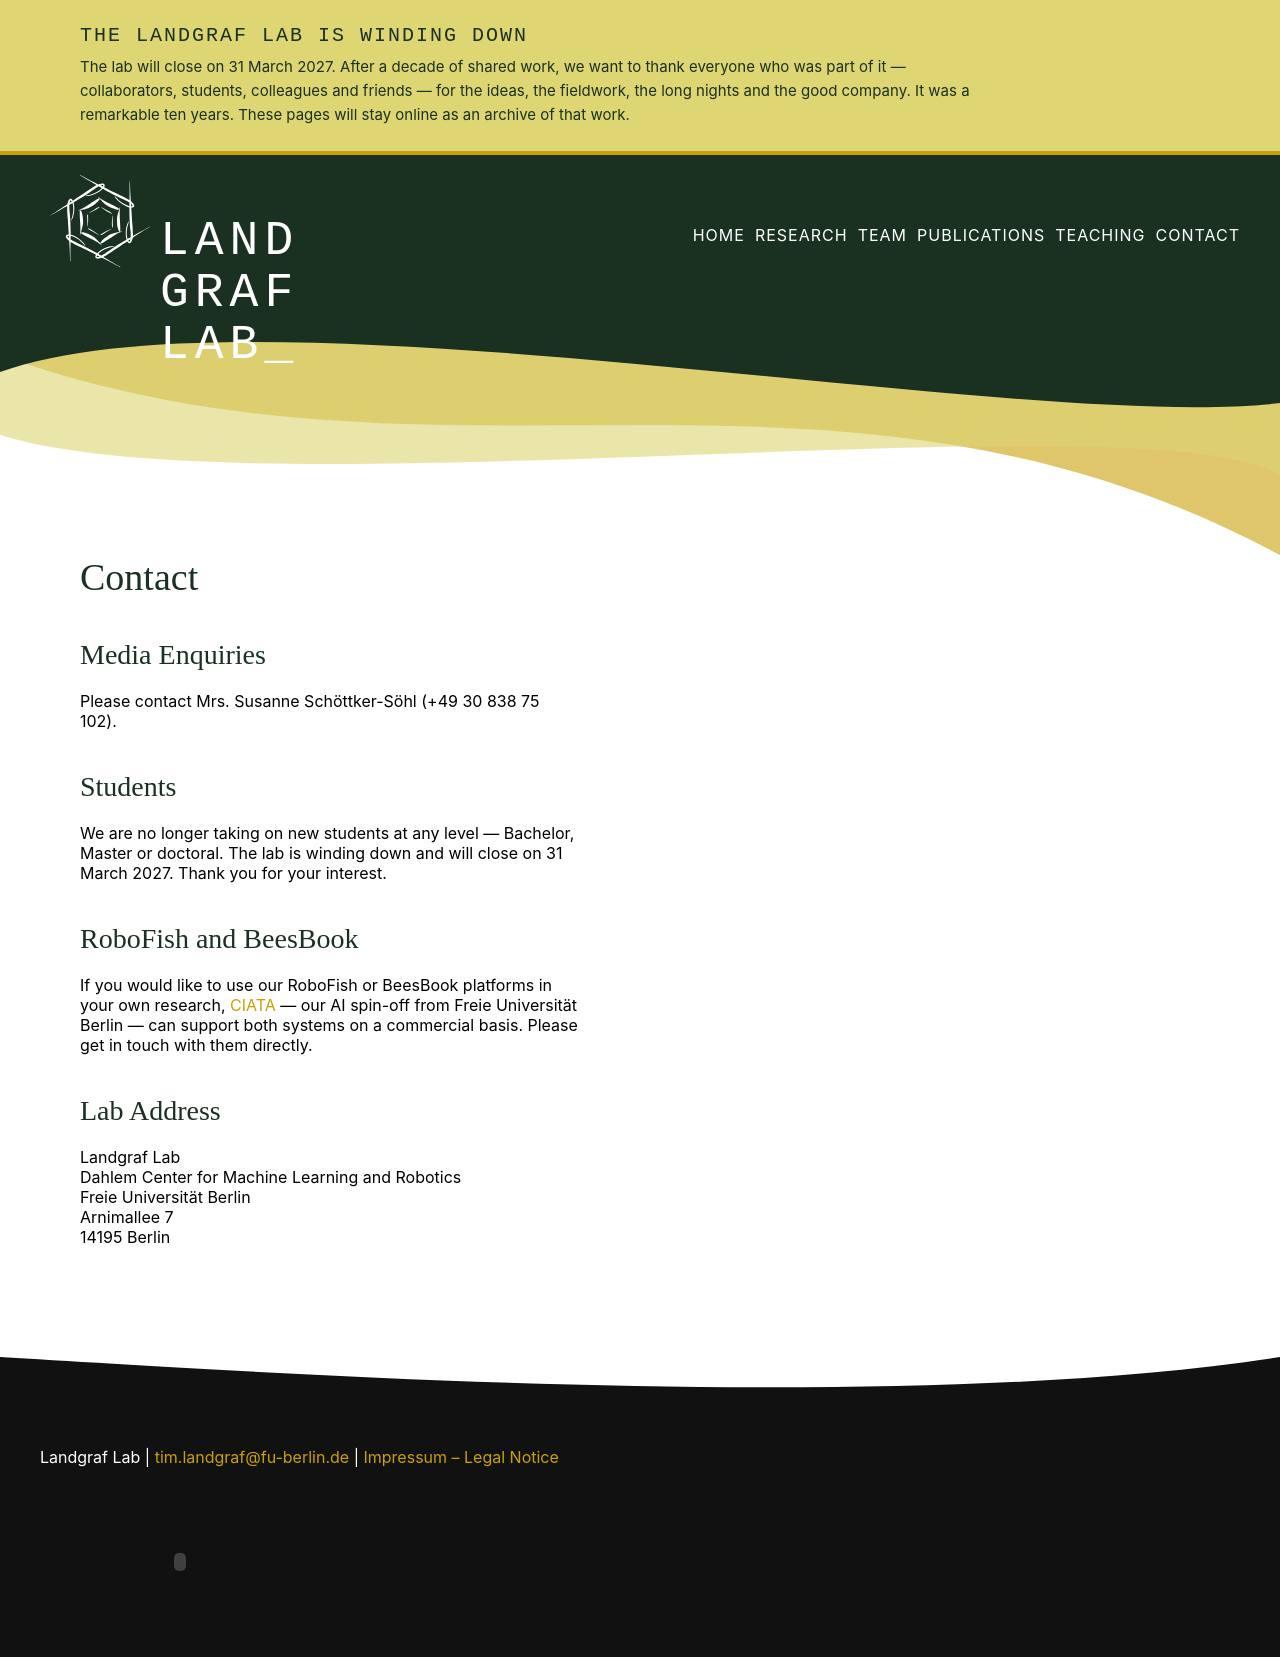

repository: BioroboticsLab/website · page: contact.html · generator: jekyll

---
layout: page
title: Contact
---
<div class="googleMap">
<iframe src="https://www.google.com/maps/embed?pb=!1m18!1m12!1m3!1d2431.2276276590846!2d13.29442991607577!3d52.45690487980226!2m3!1f0!2f0!3f0!3m2!1i1024!2i768!4f13.1!3m3!1m2!1s0x47a85a6feed59081%3A0xf1f03e1709d7e38!2sArnimallee%207%2C%2014195%20Berlin!5e0!3m2!1sen!2sde!4v1615894542277!5m2!1sen!2sde" width="600" height="450" style="border:0;" allowfullscreen="" loading="lazy"></iframe>
</div>

## Media Enquiries

Please contact Mrs. Susanne Schöttker-Söhl (+49 30 838 75 102).

## Students

We are no longer taking on new students at any level — Bachelor, Master or doctoral. The lab is winding down and will close on 31 March 2027. Thank you for your interest.

## RoboFish and BeesBook

If you would like to use our RoboFish or BeesBook platforms in your own research, [CIATA](https://ciata.io/en/) — our AI spin-off from Freie Universität Berlin — can support both systems on a commercial basis. Please get in touch with them directly.

## Lab Address

Landgraf Lab <br/>
Dahlem Center for Machine Learning and Robotics <br/>
Freie Universität Berlin <br/>
Arnimallee 7 <br/>
14195 Berlin <br/>
